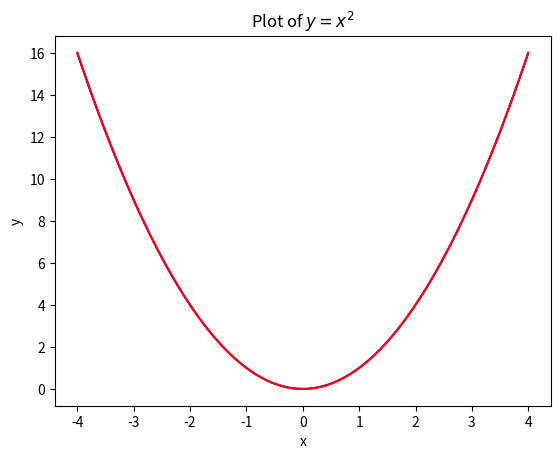
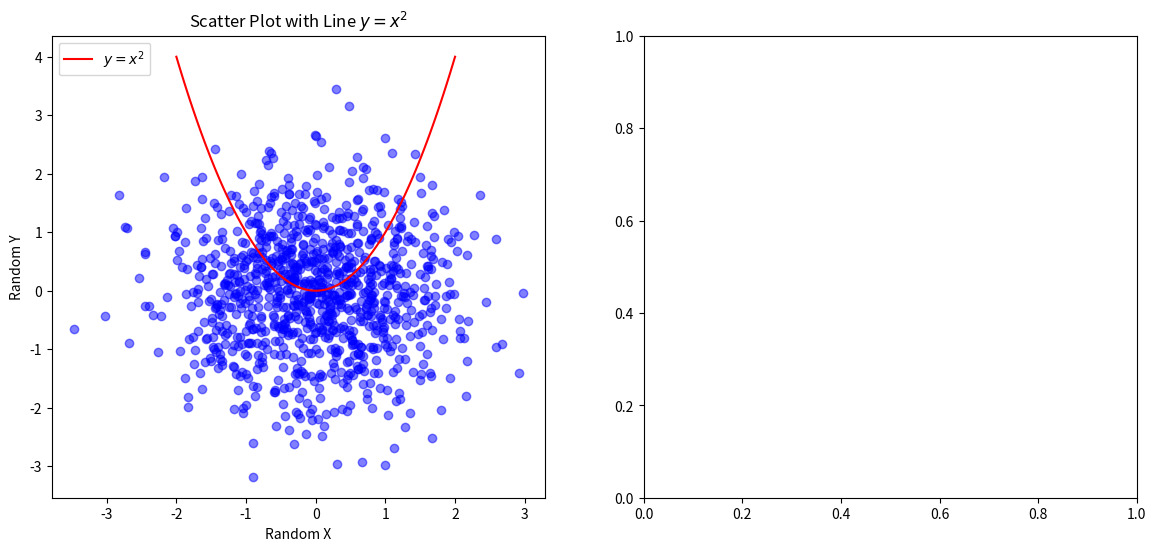

Source code (Python) for these figures, in order: (Note: this script raises an exception after producing the figures.)
import numpy as np
import matplotlib.pyplot as plt



# Data
x = np.linspace(-4, 4, 400)
y = x**2

# Object-oriented approach
fig, ax = plt.subplots()  # Create a figure and an axis

# Plot the function
ax.plot(x, y, label='$y = x^2$', color='b')

# Set title and labels
ax.set_title('Plot of $y = x^2$')
ax.set_xlabel('x')
ax.set_ylabel('y')

# Show the plot
plt.show()



# Pyplot approach
plt.plot(x, y, label='$y = x^2$', color='r')

# Set title and labels
plt.title('Plot of $y = x^2$')
plt.xlabel('x')
plt.ylabel('y')

# Show the plot
plt.show()


# Data for scatter plot
np.random.seed(15)
random_data_x = np.random.randn(1000)
random_data_y = np.random.randn(1000)
x = np.linspace(-2, 2, 100)
y = x**2

# Data for bar plot
fruit_data = {'grapes': 22, 'apple': 8, 'orange': 15, 'lemon': 20, 'lime': 25}
names = list(fruit_data.keys())

# Create a figure with two subplots
fig, axs = plt.subplots(1, 2, figsize=(14, 6))  # 1 row, 2 columns

# Scatter Plot
axs[0].scatter(random_data_x, random_data_y, alpha=0.5, color='blue')
axs[0].plot(x, y, color='red', label='$y = x^2$')  # Adding the x^2 curve
axs[0].set_title('Scatter Plot with Line $y = x^2$')
axs[0].set_xlabel('Random X')
axs[0].set_ylabel('Random Y')
axs[0].legend()

# Bar Plot
axs[1].bar(names, values, color='green')
axs[1].set_title('Fruit Quantities')
axs[1].set_xlabel('Fruit')
axs[1].set_ylabel('Quantity')

# Adjust layout to prevent overlap
plt.tight_layout()

# Show the plots
plt.show()
values = list(fruit_data.values())

